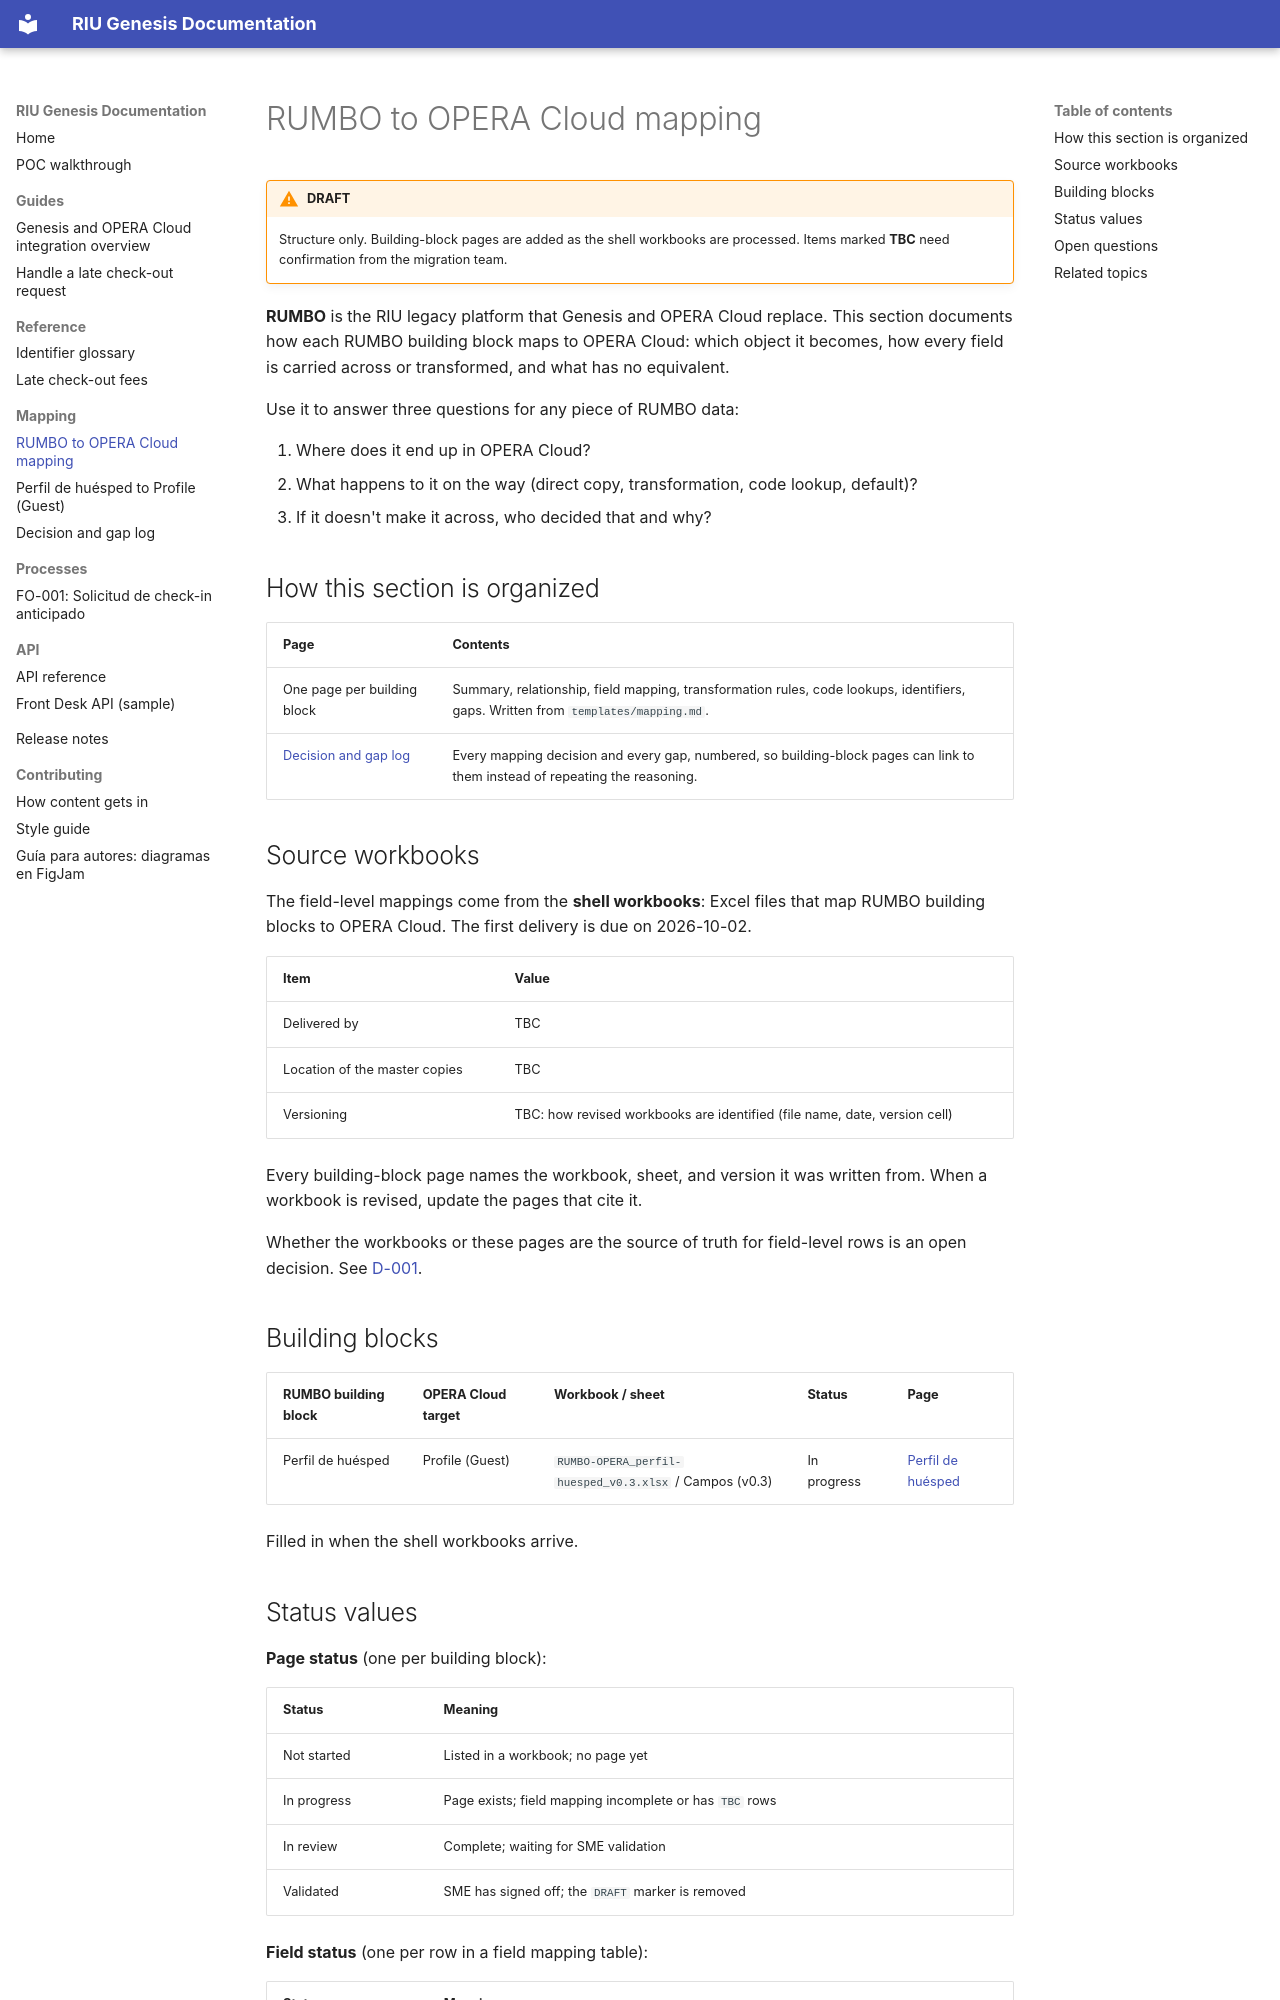

repository: shawndale-glitch/riu-docs-demo · page: mapping/index.html · generator: mkdocs

# RUMBO to OPERA Cloud mapping

!!! warning "DRAFT"
    Structure only. Building-block pages are added as the shell workbooks are processed. Items marked **TBC** need confirmation from the migration team.

**RUMBO** is the RIU legacy platform that Genesis and OPERA Cloud replace. This section documents how each RUMBO building block maps to OPERA Cloud: which object it becomes, how every field is carried across or transformed, and what has no equivalent.

Use it to answer three questions for any piece of RUMBO data:

1. Where does it end up in OPERA Cloud?
2. What happens to it on the way (direct copy, transformation, code lookup, default)?
3. If it doesn't make it across, who decided that and why?

## How this section is organized

| Page | Contents |
|---|---|
| One page per building block | Summary, relationship, field mapping, transformation rules, code lookups, identifiers, gaps. Written from `templates/mapping.md`. |
| [Decision and gap log](decision-log.md) | Every mapping decision and every gap, numbered, so building-block pages can link to them instead of repeating the reasoning. |

## Source workbooks

The field-level mappings come from the **shell workbooks**: Excel files that map RUMBO building blocks to OPERA Cloud. The first delivery is due on 2026-10-02.

| Item | Value |
|---|---|
| Delivered by | TBC |
| Location of the master copies | TBC |
| Versioning | TBC: how revised workbooks are identified (file name, date, version cell) |

Every building-block page names the workbook, sheet, and version it was written from. When a workbook is revised, update the pages that cite it.

Whether the workbooks or these pages are the source of truth for field-level rows is an open decision. See [D-001](decision-log.md#d-001).

## Building blocks

<!-- generated:start blocks (tooling/mapping_import.py; edit the workbook, not this block) -->

| RUMBO building block | OPERA Cloud target | Workbook / sheet | Status | Page |
|---|---|---|---|---|
| Perfil de huésped | Profile (Guest) | `RUMBO-OPERA_perfil-huesped_v0.3.xlsx` / Campos (v0.3) | In progress | [Perfil de huésped](perfil-de-huesped.md) |

<!-- generated:end blocks -->

Filled in when the shell workbooks arrive.
